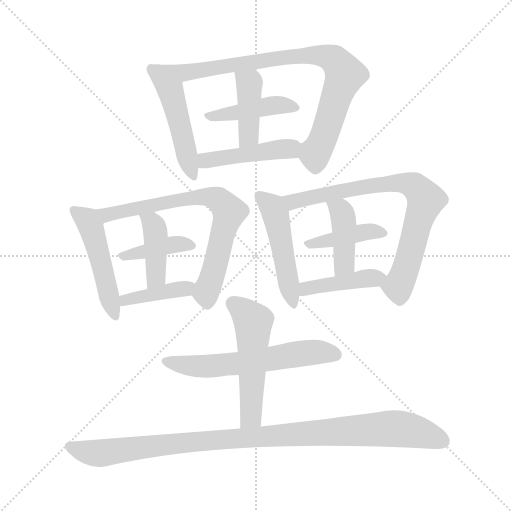
t = 0.00 s
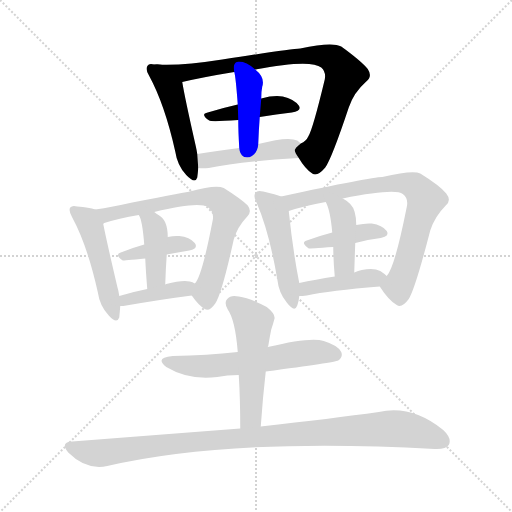
t = 2.47 s
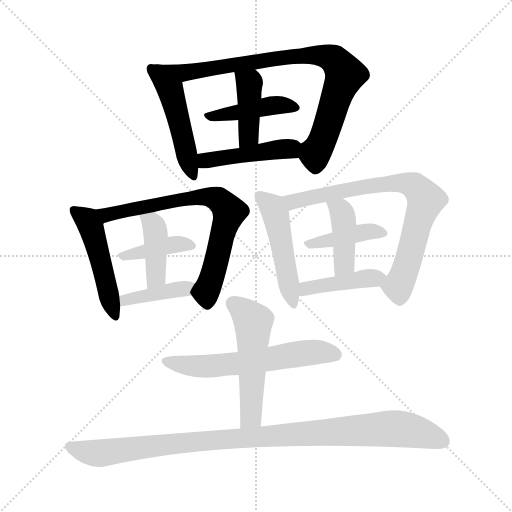
t = 4.93 s
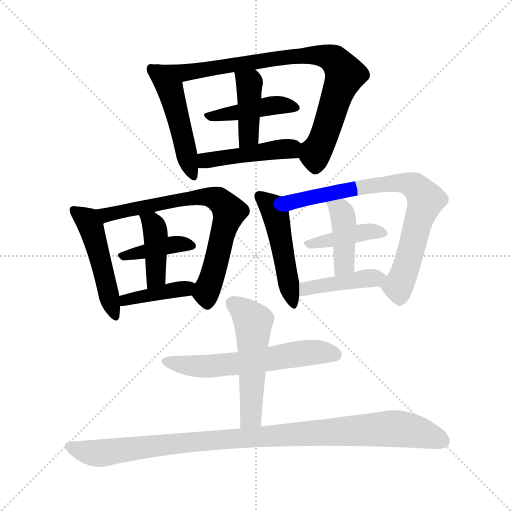
t = 7.40 s
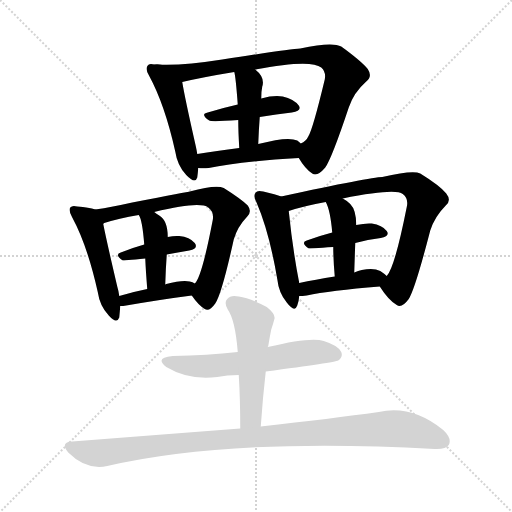
t = 9.87 s
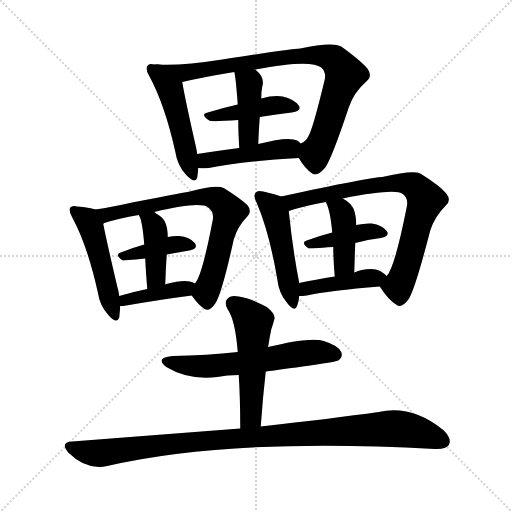
t = 12.33 s

The animated SVG that drew these frames (rendered in a browser with its animation timeline set to each time). Animation: 18 CSS @keyframes rules; one cycle of 12.33 s.

<svg version="1.1" viewBox="0 0 1024 1024" xmlns="http://www.w3.org/2000/svg">
  <g stroke="lightgray" stroke-dasharray="1,1" stroke-width="1" transform="scale(4, 4)">
    <line x1="0" y1="0" x2="256" y2="256"></line>
    <line x1="256" y1="0" x2="0" y2="256"></line>
    <line x1="128" y1="0" x2="128" y2="256"></line>
    <line x1="0" y1="128" x2="256" y2="128"></line>
  </g>
<g transform="scale(1, -1) translate(0, -900)">
   <style type="text/css">
    @keyframes keyframes0 {
      from {
       stroke: blue;
       stroke-dashoffset: 488;
       stroke-width: 128;
       }
       61% {
       animation-timing-function: step-end;
       stroke: blue;
       stroke-dashoffset: 0;
       stroke-width: 128;
       }
       to {
       stroke: black;
       stroke-width: 1024;
       }
       }
       #make-me-a-hanzi-animation-0 {
         animation: keyframes0 0.647135s both;
         animation-delay: 0.000000s;
         animation-timing-function: linear;
       }
    @keyframes keyframes1 {
      from {
       stroke: blue;
       stroke-dashoffset: 826;
       stroke-width: 128;
       }
       73% {
       animation-timing-function: step-end;
       stroke: blue;
       stroke-dashoffset: 0;
       stroke-width: 128;
       }
       to {
       stroke: black;
       stroke-width: 1024;
       }
       }
       #make-me-a-hanzi-animation-1 {
         animation: keyframes1 0.922201s both;
         animation-delay: 0.647135s;
         animation-timing-function: linear;
       }
    @keyframes keyframes2 {
      from {
       stroke: blue;
       stroke-dashoffset: 430;
       stroke-width: 128;
       }
       58% {
       animation-timing-function: step-end;
       stroke: blue;
       stroke-dashoffset: 0;
       stroke-width: 128;
       }
       to {
       stroke: black;
       stroke-width: 1024;
       }
       }
       #make-me-a-hanzi-animation-2 {
         animation: keyframes2 0.599935s both;
         animation-delay: 1.569336s;
         animation-timing-function: linear;
       }
    @keyframes keyframes3 {
      from {
       stroke: blue;
       stroke-dashoffset: 413;
       stroke-width: 128;
       }
       57% {
       animation-timing-function: step-end;
       stroke: blue;
       stroke-dashoffset: 0;
       stroke-width: 128;
       }
       to {
       stroke: black;
       stroke-width: 1024;
       }
       }
       #make-me-a-hanzi-animation-3 {
         animation: keyframes3 0.586100s both;
         animation-delay: 2.169271s;
         animation-timing-function: linear;
       }
    @keyframes keyframes4 {
      from {
       stroke: blue;
       stroke-dashoffset: 450;
       stroke-width: 128;
       }
       59% {
       animation-timing-function: step-end;
       stroke: blue;
       stroke-dashoffset: 0;
       stroke-width: 128;
       }
       to {
       stroke: black;
       stroke-width: 1024;
       }
       }
       #make-me-a-hanzi-animation-4 {
         animation: keyframes4 0.616211s both;
         animation-delay: 2.755371s;
         animation-timing-function: linear;
       }
    @keyframes keyframes5 {
      from {
       stroke: blue;
       stroke-dashoffset: 486;
       stroke-width: 128;
       }
       61% {
       animation-timing-function: step-end;
       stroke: blue;
       stroke-dashoffset: 0;
       stroke-width: 128;
       }
       to {
       stroke: black;
       stroke-width: 1024;
       }
       }
       #make-me-a-hanzi-animation-5 {
         animation: keyframes5 0.645508s both;
         animation-delay: 3.371582s;
         animation-timing-function: linear;
       }
    @keyframes keyframes6 {
      from {
       stroke: blue;
       stroke-dashoffset: 720;
       stroke-width: 128;
       }
       70% {
       animation-timing-function: step-end;
       stroke: blue;
       stroke-dashoffset: 0;
       stroke-width: 128;
       }
       to {
       stroke: black;
       stroke-width: 1024;
       }
       }
       #make-me-a-hanzi-animation-6 {
         animation: keyframes6 0.835938s both;
         animation-delay: 4.017090s;
         animation-timing-function: linear;
       }
    @keyframes keyframes7 {
      from {
       stroke: blue;
       stroke-dashoffset: 396;
       stroke-width: 128;
       }
       56% {
       animation-timing-function: step-end;
       stroke: blue;
       stroke-dashoffset: 0;
       stroke-width: 128;
       }
       to {
       stroke: black;
       stroke-width: 1024;
       }
       }
       #make-me-a-hanzi-animation-7 {
         animation: keyframes7 0.572266s both;
         animation-delay: 4.853027s;
         animation-timing-function: linear;
       }
    @keyframes keyframes8 {
      from {
       stroke: blue;
       stroke-dashoffset: 410;
       stroke-width: 128;
       }
       57% {
       animation-timing-function: step-end;
       stroke: blue;
       stroke-dashoffset: 0;
       stroke-width: 128;
       }
       to {
       stroke: black;
       stroke-width: 1024;
       }
       }
       #make-me-a-hanzi-animation-8 {
         animation: keyframes8 0.583659s both;
         animation-delay: 5.425293s;
         animation-timing-function: linear;
       }
    @keyframes keyframes9 {
      from {
       stroke: blue;
       stroke-dashoffset: 399;
       stroke-width: 128;
       }
       56% {
       animation-timing-function: step-end;
       stroke: blue;
       stroke-dashoffset: 0;
       stroke-width: 128;
       }
       to {
       stroke: black;
       stroke-width: 1024;
       }
       }
       #make-me-a-hanzi-animation-9 {
         animation: keyframes9 0.574707s both;
         animation-delay: 6.008952s;
         animation-timing-function: linear;
       }
    @keyframes keyframes10 {
      from {
       stroke: blue;
       stroke-dashoffset: 485;
       stroke-width: 128;
       }
       61% {
       animation-timing-function: step-end;
       stroke: blue;
       stroke-dashoffset: 0;
       stroke-width: 128;
       }
       to {
       stroke: black;
       stroke-width: 1024;
       }
       }
       #make-me-a-hanzi-animation-10 {
         animation: keyframes10 0.644694s both;
         animation-delay: 6.583659s;
         animation-timing-function: linear;
       }
    @keyframes keyframes11 {
      from {
       stroke: blue;
       stroke-dashoffset: 757;
       stroke-width: 128;
       }
       71% {
       animation-timing-function: step-end;
       stroke: blue;
       stroke-dashoffset: 0;
       stroke-width: 128;
       }
       to {
       stroke: black;
       stroke-width: 1024;
       }
       }
       #make-me-a-hanzi-animation-11 {
         animation: keyframes11 0.866048s both;
         animation-delay: 7.228353s;
         animation-timing-function: linear;
       }
    @keyframes keyframes12 {
      from {
       stroke: blue;
       stroke-dashoffset: 407;
       stroke-width: 128;
       }
       57% {
       animation-timing-function: step-end;
       stroke: blue;
       stroke-dashoffset: 0;
       stroke-width: 128;
       }
       to {
       stroke: black;
       stroke-width: 1024;
       }
       }
       #make-me-a-hanzi-animation-12 {
         animation: keyframes12 0.581217s both;
         animation-delay: 8.094401s;
         animation-timing-function: linear;
       }
    @keyframes keyframes13 {
      from {
       stroke: blue;
       stroke-dashoffset: 410;
       stroke-width: 128;
       }
       57% {
       animation-timing-function: step-end;
       stroke: blue;
       stroke-dashoffset: 0;
       stroke-width: 128;
       }
       to {
       stroke: black;
       stroke-width: 1024;
       }
       }
       #make-me-a-hanzi-animation-13 {
         animation: keyframes13 0.583659s both;
         animation-delay: 8.675618s;
         animation-timing-function: linear;
       }
    @keyframes keyframes14 {
      from {
       stroke: blue;
       stroke-dashoffset: 422;
       stroke-width: 128;
       }
       58% {
       animation-timing-function: step-end;
       stroke: blue;
       stroke-dashoffset: 0;
       stroke-width: 128;
       }
       to {
       stroke: black;
       stroke-width: 1024;
       }
       }
       #make-me-a-hanzi-animation-14 {
         animation: keyframes14 0.593424s both;
         animation-delay: 9.259277s;
         animation-timing-function: linear;
       }
    @keyframes keyframes15 {
      from {
       stroke: blue;
       stroke-dashoffset: 594;
       stroke-width: 128;
       }
       66% {
       animation-timing-function: step-end;
       stroke: blue;
       stroke-dashoffset: 0;
       stroke-width: 128;
       }
       to {
       stroke: black;
       stroke-width: 1024;
       }
       }
       #make-me-a-hanzi-animation-15 {
         animation: keyframes15 0.733398s both;
         animation-delay: 9.852702s;
         animation-timing-function: linear;
       }
    @keyframes keyframes16 {
      from {
       stroke: blue;
       stroke-dashoffset: 520;
       stroke-width: 128;
       }
       63% {
       animation-timing-function: step-end;
       stroke: blue;
       stroke-dashoffset: 0;
       stroke-width: 128;
       }
       to {
       stroke: black;
       stroke-width: 1024;
       }
       }
       #make-me-a-hanzi-animation-16 {
         animation: keyframes16 0.673177s both;
         animation-delay: 10.586100s;
         animation-timing-function: linear;
       }
    @keyframes keyframes17 {
      from {
       stroke: blue;
       stroke-dashoffset: 1009;
       stroke-width: 128;
       }
       77% {
       animation-timing-function: step-end;
       stroke: blue;
       stroke-dashoffset: 0;
       stroke-width: 128;
       }
       to {
       stroke: black;
       stroke-width: 1024;
       }
       }
       #make-me-a-hanzi-animation-17 {
         animation: keyframes17 1.071126s both;
         animation-delay: 11.259277s;
         animation-timing-function: linear;
       }
</style>
<path d="M 314.5 771.0 Q 311.5 771.0 309.5 771.0 Q 297.5 774.0 295.5 769.0 Q 289.5 762.0 298.5 748.0 Q 329.5 691.0 350.5 597.0 Q 354.5 569.0 372.5 550.0 Q 390.5 531.0 394.5 545.0 Q 395.5 552.0 396.5 564.0 L 394.5 592.0 Q 393.5 599.0 391.5 608.0 Q 369.5 705.0 364.5 736.0 C 359.5 766.0 344.5 769.0 314.5 771.0 Z" fill="lightgray"></path> 
<path d="M 597.5 584.0 Q 610.5 562.0 624.5 553.0 Q 634.5 546.0 650.5 565.0 Q 663.5 583.0 697.5 685.0 Q 707.5 715.0 732.5 737.0 Q 745.5 747.0 735.5 762.0 Q 722.5 778.0 682.5 807.0 Q 664.5 817.0 600.5 803.0 Q 579.5 802.0 444.5 781.0 Q 362.5 768.0 314.5 771.0 C 284.5 772.0 335.5 729.0 364.5 736.0 Q 407.5 746.0 468.5 756.0 L 510.5 761.0 Q 621.5 782.0 642.5 765.0 Q 652.5 756.0 649.5 741.0 Q 625.5 641.0 616.5 627.0 Q 612.5 618.0 601.5 613.0 C 586.5 600.0 586.5 600.0 597.5 584.0 Z" fill="lightgray"></path> 
<path d="M 519.5 666.0 Q 553.5 672.0 583.5 675.0 Q 604.5 678.0 597.5 689.0 Q 587.5 702.0 565.5 707.0 Q 547.5 710.0 522.5 703.0 L 475.5 691.0 Q 444.5 684.0 415.5 675.0 Q 399.5 672.0 418.5 659.0 Q 421.5 656.0 476.5 660.0 L 519.5 666.0 Z" fill="lightgray"></path> 
<path d="M 516.5 612.0 Q 517.5 640.0 519.5 666.0 L 522.5 703.0 Q 522.5 718.0 524.5 727.0 Q 530.5 745.0 510.5 761.0 C 487.5 781.0 462.5 785.0 468.5 756.0 Q 471.5 746.0 475.5 691.0 L 476.5 660.0 Q 476.5 638.0 478.5 604.0 C 480.5 574.0 515.5 582.0 516.5 612.0 Z" fill="lightgray"></path> 
<path d="M 396.5 564.0 Q 405.5 563.0 417.5 564.0 Q 475.5 577.0 597.5 584.0 C 627.5 586.0 623.5 593.0 601.5 613.0 Q 598.5 616.0 594.5 619.0 Q 576.5 628.0 516.5 612.0 L 478.5 604.0 Q 432.5 598.0 394.5 592.0 C 364.5 587.0 366.5 566.0 396.5 564.0 Z" fill="lightgray"></path> 
<path d="M 190.5 481.0 Q 178.5 485.0 154.5 487.0 Q 144.5 490.0 140.5 485.0 Q 136.5 479.0 144.5 465.0 Q 174.5 410.0 195.5 316.0 Q 199.5 288.0 217.5 269.0 Q 233.5 251.0 238.5 265.0 Q 239.5 275.0 240.5 288.0 L 238.5 308.0 Q 237.5 317.0 234.5 327.0 Q 212.5 421.0 206.5 452.0 Q 206.5 453.0 208.5 454.0 C 211.5 475.0 211.5 475.0 190.5 481.0 Z" fill="lightgray"></path> 
<path d="M 383.5 309.0 Q 396.5 290.0 409.5 282.0 Q 418.5 276.0 430.5 293.0 Q 443.5 312.0 467.5 421.0 Q 474.5 446.0 494.5 467.0 Q 504.5 477.0 495.5 489.0 Q 482.5 502.0 447.5 524.0 Q 431.5 531.0 379.5 517.0 Q 378.5 517.0 264.5 495.0 Q 224.5 486.0 190.5 481.0 C 160.5 476.0 179.5 446.0 208.5 454.0 Q 236.5 463.0 277.5 470.0 L 308.5 476.0 Q 399.5 498.0 416.5 485.0 Q 428.5 476.0 425.5 460.0 Q 403.5 345.0 389.5 333.0 C 378.5 315.0 378.5 315.0 383.5 309.0 Z" fill="lightgray"></path> 
<path d="M 333.5 391.0 Q 355.5 395.0 378.5 399.0 Q 397.5 403.0 389.5 414.0 Q 379.5 426.0 358.5 428.0 Q 348.5 429.0 335.5 426.0 L 288.5 411.0 Q 263.5 404.0 241.5 395.0 Q 228.5 391.0 245.5 379.0 Q 246.5 379.0 290.5 383.0 L 333.5 391.0 Z" fill="lightgray"></path> 
<path d="M 330.5 331.0 Q 331.5 364.0 333.5 391.0 L 335.5 426.0 Q 335.5 459.0 318.5 469.0 Q 312.5 473.0 308.5 476.0 C 284.5 494.0 263.5 497.0 277.5 470.0 Q 284.5 461.0 288.5 411.0 L 290.5 383.0 Q 291.5 359.0 294.5 322.0 C 296.5 292.0 329.5 301.0 330.5 331.0 Z" fill="lightgray"></path> 
<path d="M 240.5 288.0 Q 241.5 288.0 246.5 288.0 Q 321.5 301.0 383.5 309.0 C 413.5 313.0 415.5 318.0 389.5 333.0 Q 385.5 336.0 379.5 337.0 Q 363.5 340.0 332.5 332.0 Q 331.5 332.0 330.5 331.0 L 294.5 322.0 Q 264.5 316.0 238.5 308.0 C 209.5 299.0 210.5 288.0 240.5 288.0 Z" fill="lightgray"></path> 
<path d="M 562.5 507.0 Q 552.5 511.0 526.5 517.0 Q 514.5 520.0 511.5 515.0 Q 505.5 509.0 513.5 494.0 Q 538.5 436.0 554.5 342.0 Q 557.5 314.0 573.5 295.0 Q 589.5 274.0 594.5 289.0 Q 597.5 296.0 598.5 308.0 L 598.5 334.0 Q 585.5 400.0 577.5 478.0 C 574.5 503.0 574.5 503.0 562.5 507.0 Z" fill="lightgray"></path> 
<path d="M 759.5 327.0 Q 777.5 299.0 793.5 290.0 Q 803.5 283.0 817.5 302.0 Q 830.5 323.0 860.5 439.0 Q 869.5 467.0 891.5 489.0 Q 903.5 499.0 892.5 513.0 Q 879.5 529.0 840.5 553.0 Q 825.5 560.0 764.5 546.0 Q 742.5 546.0 562.5 507.0 C 533.5 501.0 548.5 469.0 577.5 478.0 Q 607.5 488.0 651.5 496.0 L 685.5 503.0 Q 790.5 524.0 805.5 512.0 Q 817.5 503.0 813.5 486.0 Q 789.5 365.0 773.5 348.0 C 760.5 326.0 758.5 328.0 759.5 327.0 Z" fill="lightgray"></path> 
<path d="M 710.5 414.0 Q 735.5 421.0 761.5 424.0 Q 780.5 428.0 773.5 438.0 Q 764.5 450.0 743.5 453.0 Q 730.5 454.0 712.5 450.0 L 664.5 435.0 Q 637.5 428.0 613.5 419.0 Q 600.5 415.0 617.5 403.0 Q 618.5 403.0 666.5 406.0 L 710.5 414.0 Z" fill="lightgray"></path> 
<path d="M 708.5 355.0 Q 709.5 386.0 710.5 414.0 L 712.5 450.0 Q 712.5 480.0 700.5 492.0 Q 693.5 499.0 685.5 503.0 C 659.5 518.0 638.5 523.0 651.5 496.0 Q 660.5 480.0 664.5 435.0 L 666.5 406.0 Q 666.5 382.0 669.5 347.0 C 671.5 317.0 707.5 325.0 708.5 355.0 Z" fill="lightgray"></path> 
<path d="M 598.5 308.0 Q 604.5 308.0 613.5 309.0 Q 659.5 319.0 759.5 327.0 C 789.5 329.0 794.5 330.0 773.5 348.0 Q 769.5 352.0 760.5 358.0 Q 747.5 365.0 723.5 360.0 Q 716.5 359.0 708.5 355.0 L 669.5 347.0 Q 630.5 341.0 598.5 334.0 C 569.5 328.0 568.5 307.0 598.5 308.0 Z" fill="lightgray"></path> 
<path d="M 531.5 157.0 Q 669.5 175.0 676.5 179.0 Q 686.5 186.0 682.5 196.0 Q 676.5 209.0 647.5 218.0 Q 622.5 227.0 535.5 206.0 L 475.5 196.0 Q 414.5 189.0 345.5 188.0 Q 308.5 185.0 332.5 166.0 Q 377.5 139.0 434.5 146.0 Q 453.5 150.0 477.5 150.0 L 531.5 157.0 Z" fill="lightgray"></path> 
<path d="M 521.5 47.0 Q 525.5 105.0 531.5 157.0 L 535.5 206.0 Q 535.5 207.0 536.5 208.0 Q 539.5 227.0 542.5 241.0 Q 546.5 253.0 548.5 261.0 Q 552.5 271.0 533.5 286.0 Q 499.5 304.0 477.5 307.0 Q 461.5 311.0 454.5 302.0 Q 447.5 295.0 455.5 281.0 Q 470.5 260.0 475.5 196.0 L 477.5 150.0 Q 480.5 101.0 480.5 43.0 C 480.5 13.0 519.5 17.0 521.5 47.0 Z" fill="lightgray"></path> 
<path d="M 480.5 43.0 Q 324.5 31.0 144.5 17.0 Q 119.5 16.0 136.5 -5.0 Q 172.5 -41.0 214.5 -32.0 Q 461.5 25.0 869.5 2.0 Q 891.5 1.0 897.5 10.0 Q 904.5 23.0 886.5 40.0 Q 823.5 91.0 757.5 76.0 Q 664.5 63.0 521.5 47.0 L 480.5 43.0 Z" fill="lightgray"></path> 
      <clipPath id="make-me-a-hanzi-clip-0">
      <path d="M 314.5 771.0 Q 311.5 771.0 309.5 771.0 Q 297.5 774.0 295.5 769.0 Q 289.5 762.0 298.5 748.0 Q 329.5 691.0 350.5 597.0 Q 354.5 569.0 372.5 550.0 Q 390.5 531.0 394.5 545.0 Q 395.5 552.0 396.5 564.0 L 394.5 592.0 Q 393.5 599.0 391.5 608.0 Q 369.5 705.0 364.5 736.0 C 359.5 766.0 344.5 769.0 314.5 771.0 Z" fill="lightgray"></path>
      </clipPath>
      <path clip-path="url(#make-me-a-hanzi-clip-0)" d="M 303.5 762.0 L 341.5 719.0 L 384.5 550.0 " fill="none" id="make-me-a-hanzi-animation-0" stroke-dasharray="360 720" stroke-linecap="round"></path>

      <clipPath id="make-me-a-hanzi-clip-1">
      <path d="M 597.5 584.0 Q 610.5 562.0 624.5 553.0 Q 634.5 546.0 650.5 565.0 Q 663.5 583.0 697.5 685.0 Q 707.5 715.0 732.5 737.0 Q 745.5 747.0 735.5 762.0 Q 722.5 778.0 682.5 807.0 Q 664.5 817.0 600.5 803.0 Q 579.5 802.0 444.5 781.0 Q 362.5 768.0 314.5 771.0 C 284.5 772.0 335.5 729.0 364.5 736.0 Q 407.5 746.0 468.5 756.0 L 510.5 761.0 Q 621.5 782.0 642.5 765.0 Q 652.5 756.0 649.5 741.0 Q 625.5 641.0 616.5 627.0 Q 612.5 618.0 601.5 613.0 C 586.5 600.0 586.5 600.0 597.5 584.0 Z" fill="lightgray"></path>
      </clipPath>
      <path clip-path="url(#make-me-a-hanzi-clip-1)" d="M 331.5 767.0 L 367.5 754.0 L 613.5 790.0 L 647.5 789.0 L 668.5 780.0 L 682.5 764.0 L 687.5 742.0 L 654.5 644.0 L 630.5 595.0 L 631.5 571.0 " fill="none" id="make-me-a-hanzi-animation-1" stroke-dasharray="698 1396" stroke-linecap="round"></path>

      <clipPath id="make-me-a-hanzi-clip-2">
      <path d="M 519.5 666.0 Q 553.5 672.0 583.5 675.0 Q 604.5 678.0 597.5 689.0 Q 587.5 702.0 565.5 707.0 Q 547.5 710.0 522.5 703.0 L 475.5 691.0 Q 444.5 684.0 415.5 675.0 Q 399.5 672.0 418.5 659.0 Q 421.5 656.0 476.5 660.0 L 519.5 666.0 Z" fill="lightgray"></path>
      </clipPath>
      <path clip-path="url(#make-me-a-hanzi-clip-2)" d="M 416.5 667.0 L 463.5 671.0 L 534.5 688.0 L 588.5 685.0 " fill="none" id="make-me-a-hanzi-animation-2" stroke-dasharray="302 604" stroke-linecap="round"></path>

      <clipPath id="make-me-a-hanzi-clip-3">
      <path d="M 516.5 612.0 Q 517.5 640.0 519.5 666.0 L 522.5 703.0 Q 522.5 718.0 524.5 727.0 Q 530.5 745.0 510.5 761.0 C 487.5 781.0 462.5 785.0 468.5 756.0 Q 471.5 746.0 475.5 691.0 L 476.5 660.0 Q 476.5 638.0 478.5 604.0 C 480.5 574.0 515.5 582.0 516.5 612.0 Z" fill="lightgray"></path>
      </clipPath>
      <path clip-path="url(#make-me-a-hanzi-clip-3)" d="M 475.5 755.0 L 498.5 733.0 L 497.5 634.0 L 483.5 612.0 " fill="none" id="make-me-a-hanzi-animation-3" stroke-dasharray="285 570" stroke-linecap="round"></path>

      <clipPath id="make-me-a-hanzi-clip-4">
      <path d="M 396.5 564.0 Q 405.5 563.0 417.5 564.0 Q 475.5 577.0 597.5 584.0 C 627.5 586.0 623.5 593.0 601.5 613.0 Q 598.5 616.0 594.5 619.0 Q 576.5 628.0 516.5 612.0 L 478.5 604.0 Q 432.5 598.0 394.5 592.0 C 364.5 587.0 366.5 566.0 396.5 564.0 Z" fill="lightgray"></path>
      </clipPath>
      <path clip-path="url(#make-me-a-hanzi-clip-4)" d="M 401.5 571.0 L 416.5 580.0 L 578.5 603.0 L 586.5 593.0 " fill="none" id="make-me-a-hanzi-animation-4" stroke-dasharray="322 644" stroke-linecap="round"></path>

      <clipPath id="make-me-a-hanzi-clip-5">
      <path d="M 190.5 481.0 Q 178.5 485.0 154.5 487.0 Q 144.5 490.0 140.5 485.0 Q 136.5 479.0 144.5 465.0 Q 174.5 410.0 195.5 316.0 Q 199.5 288.0 217.5 269.0 Q 233.5 251.0 238.5 265.0 Q 239.5 275.0 240.5 288.0 L 238.5 308.0 Q 237.5 317.0 234.5 327.0 Q 212.5 421.0 206.5 452.0 Q 206.5 453.0 208.5 454.0 C 211.5 475.0 211.5 475.0 190.5 481.0 Z" fill="lightgray"></path>
      </clipPath>
      <path clip-path="url(#make-me-a-hanzi-clip-5)" d="M 148.5 480.0 L 180.5 449.0 L 228.5 270.0 " fill="none" id="make-me-a-hanzi-animation-5" stroke-dasharray="358 716" stroke-linecap="round"></path>

      <clipPath id="make-me-a-hanzi-clip-6">
      <path d="M 383.5 309.0 Q 396.5 290.0 409.5 282.0 Q 418.5 276.0 430.5 293.0 Q 443.5 312.0 467.5 421.0 Q 474.5 446.0 494.5 467.0 Q 504.5 477.0 495.5 489.0 Q 482.5 502.0 447.5 524.0 Q 431.5 531.0 379.5 517.0 Q 378.5 517.0 264.5 495.0 Q 224.5 486.0 190.5 481.0 C 160.5 476.0 179.5 446.0 208.5 454.0 Q 236.5 463.0 277.5 470.0 L 308.5 476.0 Q 399.5 498.0 416.5 485.0 Q 428.5 476.0 425.5 460.0 Q 403.5 345.0 389.5 333.0 C 378.5 315.0 378.5 315.0 383.5 309.0 Z" fill="lightgray"></path>
      </clipPath>
      <path clip-path="url(#make-me-a-hanzi-clip-6)" d="M 197.5 479.0 L 223.5 472.0 L 304.5 492.0 L 318.5 489.0 L 326.5 495.0 L 410.5 507.0 L 442.5 496.0 L 458.5 476.0 L 413.5 320.0 L 414.5 297.0 " fill="none" id="make-me-a-hanzi-animation-6" stroke-dasharray="592 1184" stroke-linecap="round"></path>

      <clipPath id="make-me-a-hanzi-clip-7">
      <path d="M 333.5 391.0 Q 355.5 395.0 378.5 399.0 Q 397.5 403.0 389.5 414.0 Q 379.5 426.0 358.5 428.0 Q 348.5 429.0 335.5 426.0 L 288.5 411.0 Q 263.5 404.0 241.5 395.0 Q 228.5 391.0 245.5 379.0 Q 246.5 379.0 290.5 383.0 L 333.5 391.0 Z" fill="lightgray"></path>
      </clipPath>
      <path clip-path="url(#make-me-a-hanzi-clip-7)" d="M 244.5 387.0 L 344.5 411.0 L 381.5 408.0 " fill="none" id="make-me-a-hanzi-animation-7" stroke-dasharray="268 536" stroke-linecap="round"></path>

      <clipPath id="make-me-a-hanzi-clip-8">
      <path d="M 330.5 331.0 Q 331.5 364.0 333.5 391.0 L 335.5 426.0 Q 335.5 459.0 318.5 469.0 Q 312.5 473.0 308.5 476.0 C 284.5 494.0 263.5 497.0 277.5 470.0 Q 284.5 461.0 288.5 411.0 L 290.5 383.0 Q 291.5 359.0 294.5 322.0 C 296.5 292.0 329.5 301.0 330.5 331.0 Z" fill="lightgray"></path>
      </clipPath>
      <path clip-path="url(#make-me-a-hanzi-clip-8)" d="M 285.5 470.0 L 303.5 456.0 L 311.5 433.0 L 311.5 346.0 L 298.5 331.0 " fill="none" id="make-me-a-hanzi-animation-8" stroke-dasharray="282 564" stroke-linecap="round"></path>

      <clipPath id="make-me-a-hanzi-clip-9">
      <path d="M 240.5 288.0 Q 241.5 288.0 246.5 288.0 Q 321.5 301.0 383.5 309.0 C 413.5 313.0 415.5 318.0 389.5 333.0 Q 385.5 336.0 379.5 337.0 Q 363.5 340.0 332.5 332.0 Q 331.5 332.0 330.5 331.0 L 294.5 322.0 Q 264.5 316.0 238.5 308.0 C 209.5 299.0 210.5 288.0 240.5 288.0 Z" fill="lightgray"></path>
      </clipPath>
      <path clip-path="url(#make-me-a-hanzi-clip-9)" d="M 243.5 293.0 L 261.5 303.0 L 381.5 329.0 " fill="none" id="make-me-a-hanzi-animation-9" stroke-dasharray="271 542" stroke-linecap="round"></path>

      <clipPath id="make-me-a-hanzi-clip-10">
      <path d="M 562.5 507.0 Q 552.5 511.0 526.5 517.0 Q 514.5 520.0 511.5 515.0 Q 505.5 509.0 513.5 494.0 Q 538.5 436.0 554.5 342.0 Q 557.5 314.0 573.5 295.0 Q 589.5 274.0 594.5 289.0 Q 597.5 296.0 598.5 308.0 L 598.5 334.0 Q 585.5 400.0 577.5 478.0 C 574.5 503.0 574.5 503.0 562.5 507.0 Z" fill="lightgray"></path>
      </clipPath>
      <path clip-path="url(#make-me-a-hanzi-clip-10)" d="M 520.5 508.0 L 541.5 489.0 L 552.5 467.0 L 584.5 294.0 " fill="none" id="make-me-a-hanzi-animation-10" stroke-dasharray="357 714" stroke-linecap="round"></path>

      <clipPath id="make-me-a-hanzi-clip-11">
      <path d="M 759.5 327.0 Q 777.5 299.0 793.5 290.0 Q 803.5 283.0 817.5 302.0 Q 830.5 323.0 860.5 439.0 Q 869.5 467.0 891.5 489.0 Q 903.5 499.0 892.5 513.0 Q 879.5 529.0 840.5 553.0 Q 825.5 560.0 764.5 546.0 Q 742.5 546.0 562.5 507.0 C 533.5 501.0 548.5 469.0 577.5 478.0 Q 607.5 488.0 651.5 496.0 L 685.5 503.0 Q 790.5 524.0 805.5 512.0 Q 817.5 503.0 813.5 486.0 Q 789.5 365.0 773.5 348.0 C 760.5 326.0 758.5 328.0 759.5 327.0 Z" fill="lightgray"></path>
      </clipPath>
      <path clip-path="url(#make-me-a-hanzi-clip-11)" d="M 576.5 508.0 L 585.5 497.0 L 593.5 497.0 L 628.5 509.0 L 778.5 534.0 L 815.5 533.0 L 833.5 524.0 L 851.5 500.0 L 820.5 389.0 L 798.5 332.0 L 772.5 326.0 " fill="none" id="make-me-a-hanzi-animation-11" stroke-dasharray="629 1258" stroke-linecap="round"></path>

      <clipPath id="make-me-a-hanzi-clip-12">
      <path d="M 710.5 414.0 Q 735.5 421.0 761.5 424.0 Q 780.5 428.0 773.5 438.0 Q 764.5 450.0 743.5 453.0 Q 730.5 454.0 712.5 450.0 L 664.5 435.0 Q 637.5 428.0 613.5 419.0 Q 600.5 415.0 617.5 403.0 Q 618.5 403.0 666.5 406.0 L 710.5 414.0 Z" fill="lightgray"></path>
      </clipPath>
      <path clip-path="url(#make-me-a-hanzi-clip-12)" d="M 616.5 411.0 L 736.5 437.0 L 764.5 433.0 " fill="none" id="make-me-a-hanzi-animation-12" stroke-dasharray="279 558" stroke-linecap="round"></path>

      <clipPath id="make-me-a-hanzi-clip-13">
      <path d="M 708.5 355.0 Q 709.5 386.0 710.5 414.0 L 712.5 450.0 Q 712.5 480.0 700.5 492.0 Q 693.5 499.0 685.5 503.0 C 659.5 518.0 638.5 523.0 651.5 496.0 Q 660.5 480.0 664.5 435.0 L 666.5 406.0 Q 666.5 382.0 669.5 347.0 C 671.5 317.0 707.5 325.0 708.5 355.0 Z" fill="lightgray"></path>
      </clipPath>
      <path clip-path="url(#make-me-a-hanzi-clip-13)" d="M 658.5 493.0 L 681.5 478.0 L 687.5 457.0 L 688.5 378.0 L 674.5 356.0 " fill="none" id="make-me-a-hanzi-animation-13" stroke-dasharray="282 564" stroke-linecap="round"></path>

      <clipPath id="make-me-a-hanzi-clip-14">
      <path d="M 598.5 308.0 Q 604.5 308.0 613.5 309.0 Q 659.5 319.0 759.5 327.0 C 789.5 329.0 794.5 330.0 773.5 348.0 Q 769.5 352.0 760.5 358.0 Q 747.5 365.0 723.5 360.0 Q 716.5 359.0 708.5 355.0 L 669.5 347.0 Q 630.5 341.0 598.5 334.0 C 569.5 328.0 568.5 307.0 598.5 308.0 Z" fill="lightgray"></path>
      </clipPath>
      <path clip-path="url(#make-me-a-hanzi-clip-14)" d="M 605.5 315.0 L 612.5 323.0 L 634.5 328.0 L 766.5 345.0 " fill="none" id="make-me-a-hanzi-animation-14" stroke-dasharray="294 588" stroke-linecap="round"></path>

      <clipPath id="make-me-a-hanzi-clip-15">
      <path d="M 531.5 157.0 Q 669.5 175.0 676.5 179.0 Q 686.5 186.0 682.5 196.0 Q 676.5 209.0 647.5 218.0 Q 622.5 227.0 535.5 206.0 L 475.5 196.0 Q 414.5 189.0 345.5 188.0 Q 308.5 185.0 332.5 166.0 Q 377.5 139.0 434.5 146.0 Q 453.5 150.0 477.5 150.0 L 531.5 157.0 Z" fill="lightgray"></path>
      </clipPath>
      <path clip-path="url(#make-me-a-hanzi-clip-15)" d="M 336.5 178.0 L 410.5 167.0 L 615.5 195.0 L 671.5 190.0 " fill="none" id="make-me-a-hanzi-animation-15" stroke-dasharray="466 932" stroke-linecap="round"></path>

      <clipPath id="make-me-a-hanzi-clip-16">
      <path d="M 521.5 47.0 Q 525.5 105.0 531.5 157.0 L 535.5 206.0 Q 535.5 207.0 536.5 208.0 Q 539.5 227.0 542.5 241.0 Q 546.5 253.0 548.5 261.0 Q 552.5 271.0 533.5 286.0 Q 499.5 304.0 477.5 307.0 Q 461.5 311.0 454.5 302.0 Q 447.5 295.0 455.5 281.0 Q 470.5 260.0 475.5 196.0 L 477.5 150.0 Q 480.5 101.0 480.5 43.0 C 480.5 13.0 519.5 17.0 521.5 47.0 Z" fill="lightgray"></path>
      </clipPath>
      <path clip-path="url(#make-me-a-hanzi-clip-16)" d="M 466.5 292.0 L 506.5 256.0 L 502.5 73.0 L 486.5 51.0 " fill="none" id="make-me-a-hanzi-animation-16" stroke-dasharray="392 784" stroke-linecap="round"></path>

      <clipPath id="make-me-a-hanzi-clip-17">
      <path d="M 480.5 43.0 Q 324.5 31.0 144.5 17.0 Q 119.5 16.0 136.5 -5.0 Q 172.5 -41.0 214.5 -32.0 Q 461.5 25.0 869.5 2.0 Q 891.5 1.0 897.5 10.0 Q 904.5 23.0 886.5 40.0 Q 823.5 91.0 757.5 76.0 Q 664.5 63.0 521.5 47.0 L 480.5 43.0 Z" fill="lightgray"></path>
      </clipPath>
      <path clip-path="url(#make-me-a-hanzi-clip-17)" d="M 140.5 6.0 L 195.5 -7.0 L 387.5 17.0 L 781.5 43.0 L 813.5 41.0 L 885.5 18.0 " fill="none" id="make-me-a-hanzi-animation-17" stroke-dasharray="881 1762" stroke-linecap="round"></path>

</g>
</svg>
